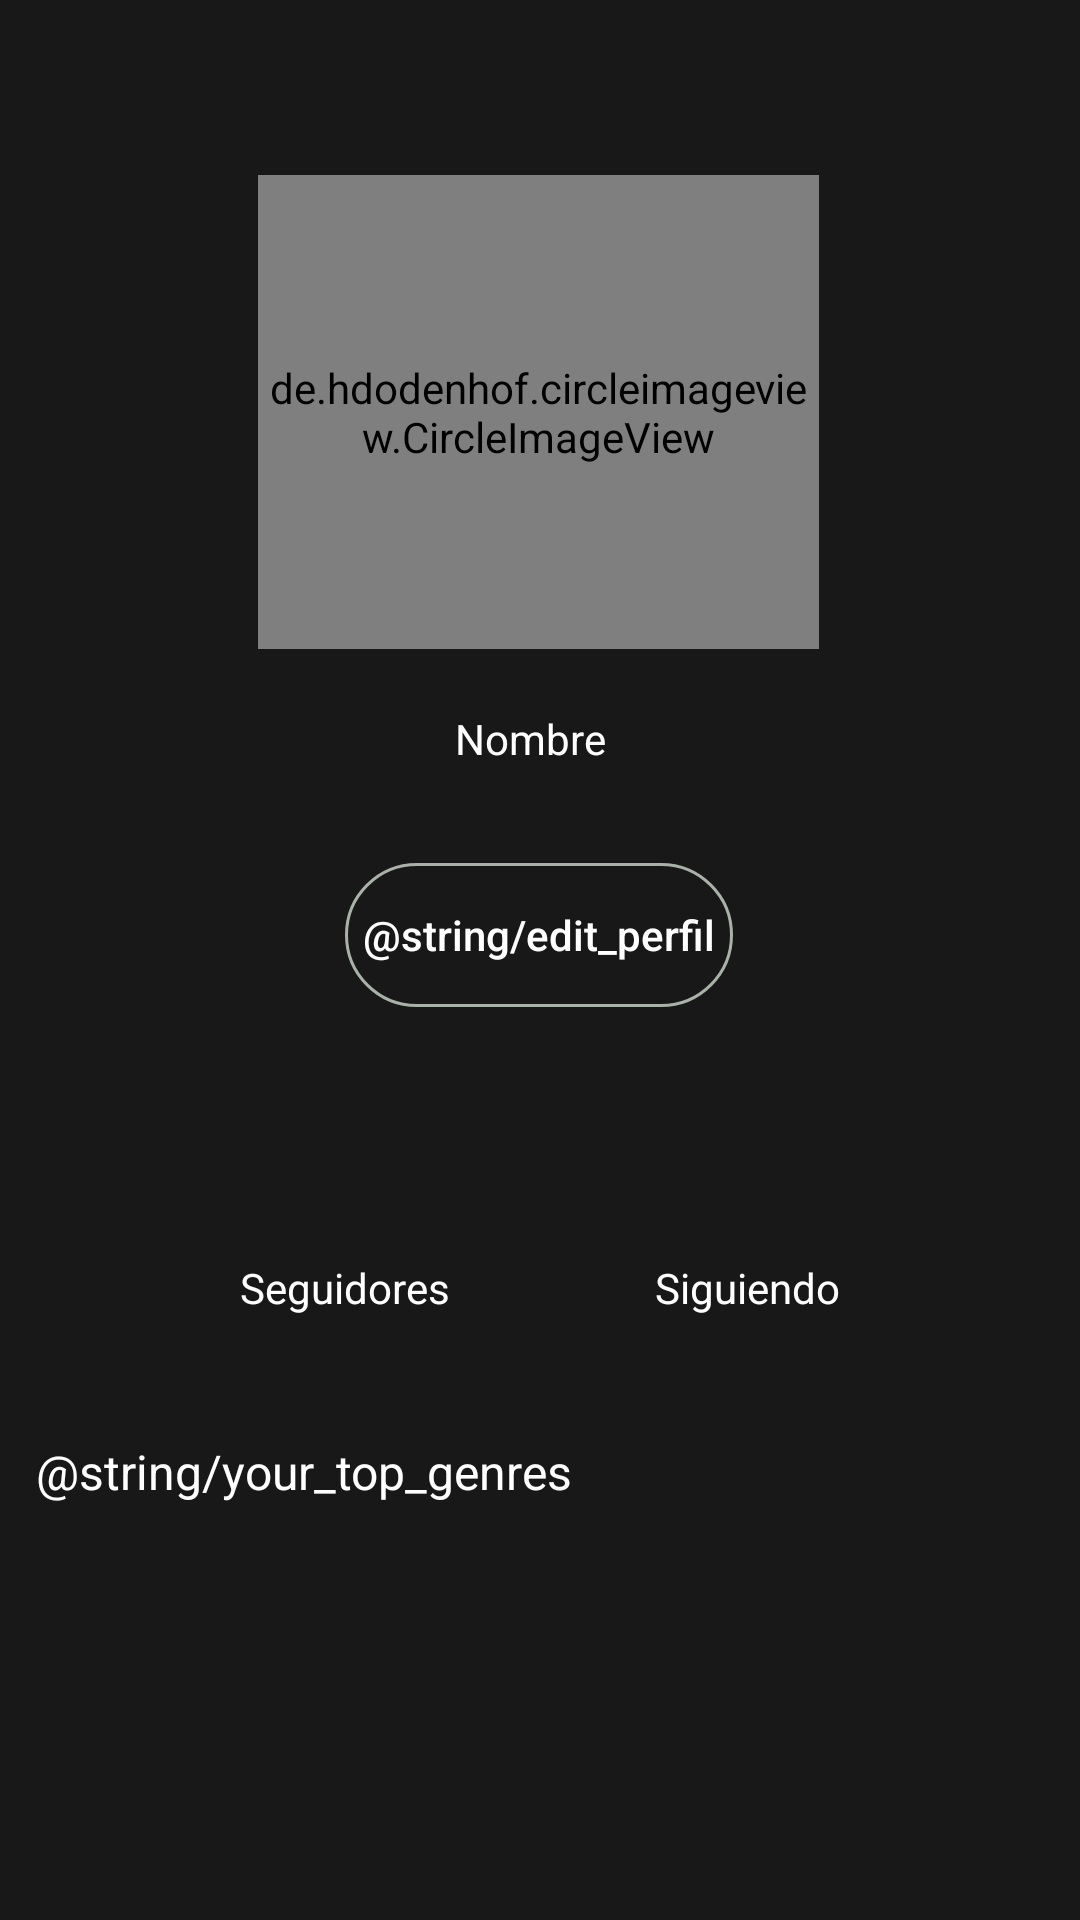

Layout XML and referenced resources for this Android screen:
<!-- AndroidManifest.xml: application theme Theme.Music -->
<!-- res/layout/activity_profile.xml -->
<?xml version="1.0" encoding="utf-8"?>
<androidx.constraintlayout.widget.ConstraintLayout xmlns:android="http://schemas.android.com/apk/res/android"
    xmlns:app="http://schemas.android.com/apk/res-auto"
    xmlns:tools="http://schemas.android.com/tools"
    android:layout_width="match_parent"
    android:layout_height="match_parent"
    android:background="@color/spotifyblack">

    <de.hdodenhof.circleimageview.CircleImageView
        android:id="@+id/profile_image"
        android:layout_width="187dp"
        android:layout_height="158dp"
        android:layout_margin="@dimen/margin_default"
        android:onClick="openBrowser"
        android:src="@drawable/ic_person"
        app:civ_border_color="@color/spotifycolor"
        app:civ_border_width="2dp"
        app:layout_constraintBottom_toBottomOf="parent"
        app:layout_constraintEnd_toEndOf="parent"

        app:layout_constraintHorizontal_bias="0.497"
        app:layout_constraintStart_toStartOf="parent"
        app:layout_constraintTop_toTopOf="parent"
        app:layout_constraintVertical_bias="0.101" />

    <TextView
        android:id="@+id/textView"
        android:layout_width="57dp"
        android:layout_height="30dp"
        android:text="Nombre"
        android:textColor="@color/white"
        app:layout_constraintBottom_toBottomOf="parent"
        app:layout_constraintEnd_toEndOf="parent"
        app:layout_constraintStart_toStartOf="parent"
        app:layout_constraintTop_toBottomOf="@+id/profile_image"
        app:layout_constraintVertical_bias="0.052" />

    <androidx.appcompat.widget.AppCompatButton
        android:id="@+id/playlists_button"
        style="@style/library_button_text_style"
        android:layout_width="wrap_content"
        android:layout_height="wrap_content"
        android:background="@drawable/bg_gender_button"
        android:paddingStart="6dp"
        android:paddingEnd="6dp"
        android:text="@string/edit_perfil"
        app:layout_constraintBottom_toBottomOf="parent"
        app:layout_constraintEnd_toEndOf="parent"
        app:layout_constraintHorizontal_bias="0.498"
        app:layout_constraintStart_toStartOf="parent"
        app:layout_constraintTop_toBottomOf="@+id/textView"
        app:layout_constraintVertical_bias="0.065" />

    <TextView
        android:id="@+id/textView2"
        android:layout_width="wrap_content"
        android:layout_height="wrap_content"
        android:layout_marginStart="80dp"
        android:layout_marginTop="84dp"
        android:text="Seguidores"
        android:textColor="@color/white"
        app:layout_constraintStart_toStartOf="parent"
        app:layout_constraintTop_toBottomOf="@+id/playlists_button" />

    <TextView
        android:id="@+id/textView4"
        android:layout_width="wrap_content"
        android:layout_height="wrap_content"
        android:layout_marginTop="84dp"
        android:layout_marginEnd="80dp"
        android:text="Siguiendo"
        android:textColor="@color/white"
        app:layout_constraintEnd_toEndOf="parent"
        app:layout_constraintTop_toBottomOf="@+id/playlists_button" />

    <TextView
        android:id="@+id/text_top_genres"
        android:layout_width="wrap_content"
        android:layout_height="wrap_content"
        android:paddingStart="12dp"
        android:paddingTop="24dp"
        android:paddingEnd="12dp"
        android:paddingBottom="16dp"
        android:text="@string/your_top_genres"
        android:textColor="@color/white"
        android:textSize="16sp"
        app:layout_constraintBottom_toBottomOf="parent"
        app:layout_constraintEnd_toEndOf="parent"
        app:layout_constraintHorizontal_bias="0.0"
        app:layout_constraintStart_toStartOf="parent"
        app:layout_constraintTop_toBottomOf="@+id/textView2"
        app:layout_constraintVertical_bias="0.121"></TextView>

    <androidx.recyclerview.widget.RecyclerView
        android:layout_width="match_parent"
        android:layout_height="120dp"
        android:paddingStart="12dp"
        android:paddingEnd="12dp"
        app:layout_constraintTop_toBottomOf="@+id/text_top_genres" />
</androidx.constraintlayout.widget.ConstraintLayout>
<!-- resources referenced by this layout -->
<resources>
  <color name="spotifyblack">#181818</color>
  <color name="spotifycolor">#1DB954</color>
  <color name="white">#FFFFFFFF</color>
  <dimen name="margin_default">12dp</dimen>
  <!-- drawable bg_gender_button (drawable-xhdpi) -->
  <?xml version="1.0" encoding="UTF-8"?>
  <shape xmlns:android="http://schemas.android.com/apk/res/android">
      <stroke android:width="1dp" android:color="@color/spotifycolor3" />
      <corners android:radius="40dp"/>
  </shape>
  <!-- drawable ic_person (drawable) -->
  <vector xmlns:android="http://schemas.android.com/apk/res/android"
      android:width="24dp"
      android:height="24dp"
      android:tint="#00BA79"
      android:viewportWidth="24"
      android:viewportHeight="24"
      >
    <path
        android:fillColor="@android:color/white"
        android:pathData="M12,5.9c1.16,0 2.1,0.94 2.1,2.1s-0.94,2.1 -2.1,2.1S9.9,9.16 9.9,8s0.94,-2.1 2.1,-2.1m0,9c2.97,0 6.1,1.46 6.1,2.1v1.1L5.9,18.1L5.9,17c0,-0.64 3.13,-2.1 6.1,-2.1M12,4C9.79,4 8,5.79 8,8s1.79,4 4,4 4,-1.79 4,-4 -1.79,-4 -4,-4zM12,13c-2.67,0 -8,1.34 -8,4v3h16v-3c0,-2.66 -5.33,-4 -8,-4z"/>
  </vector>
  <style name="library_button_text_style">
          <item name="android:textSize">14sp</item>
          <item name="android:textColor">@color/white</item>
          <item name="android:textAllCaps">false</item>
      </style>
  <style name="Theme.Music" parent="Theme.MaterialComponents.DayNight.DarkActionBar">
          
          <item name="colorPrimary">@color/purple_500</item>
          <item name="colorPrimaryVariant">@color/purple_700</item>
          <item name="colorOnPrimary">@color/white</item>
          
          <item name="colorSecondary">@color/teal_200</item>
          <item name="colorSecondaryVariant">@color/teal_700</item>
          <item name="colorOnSecondary">@color/black</item>
          
          <item name="android:statusBarColor" tools:targetApi="l">?attr/colorPrimaryVariant</item>
          
      </style>
  <color name="spotifycolor3">#a8b2a8</color>
  <color name="purple_500">#FF6200EE</color>
  <color name="purple_700">#FF3700B3</color>
  <color name="teal_200">#FF03DAC5</color>
  <color name="teal_700">#FF018786</color>
  <color name="black">#FF000000</color>
</resources>
